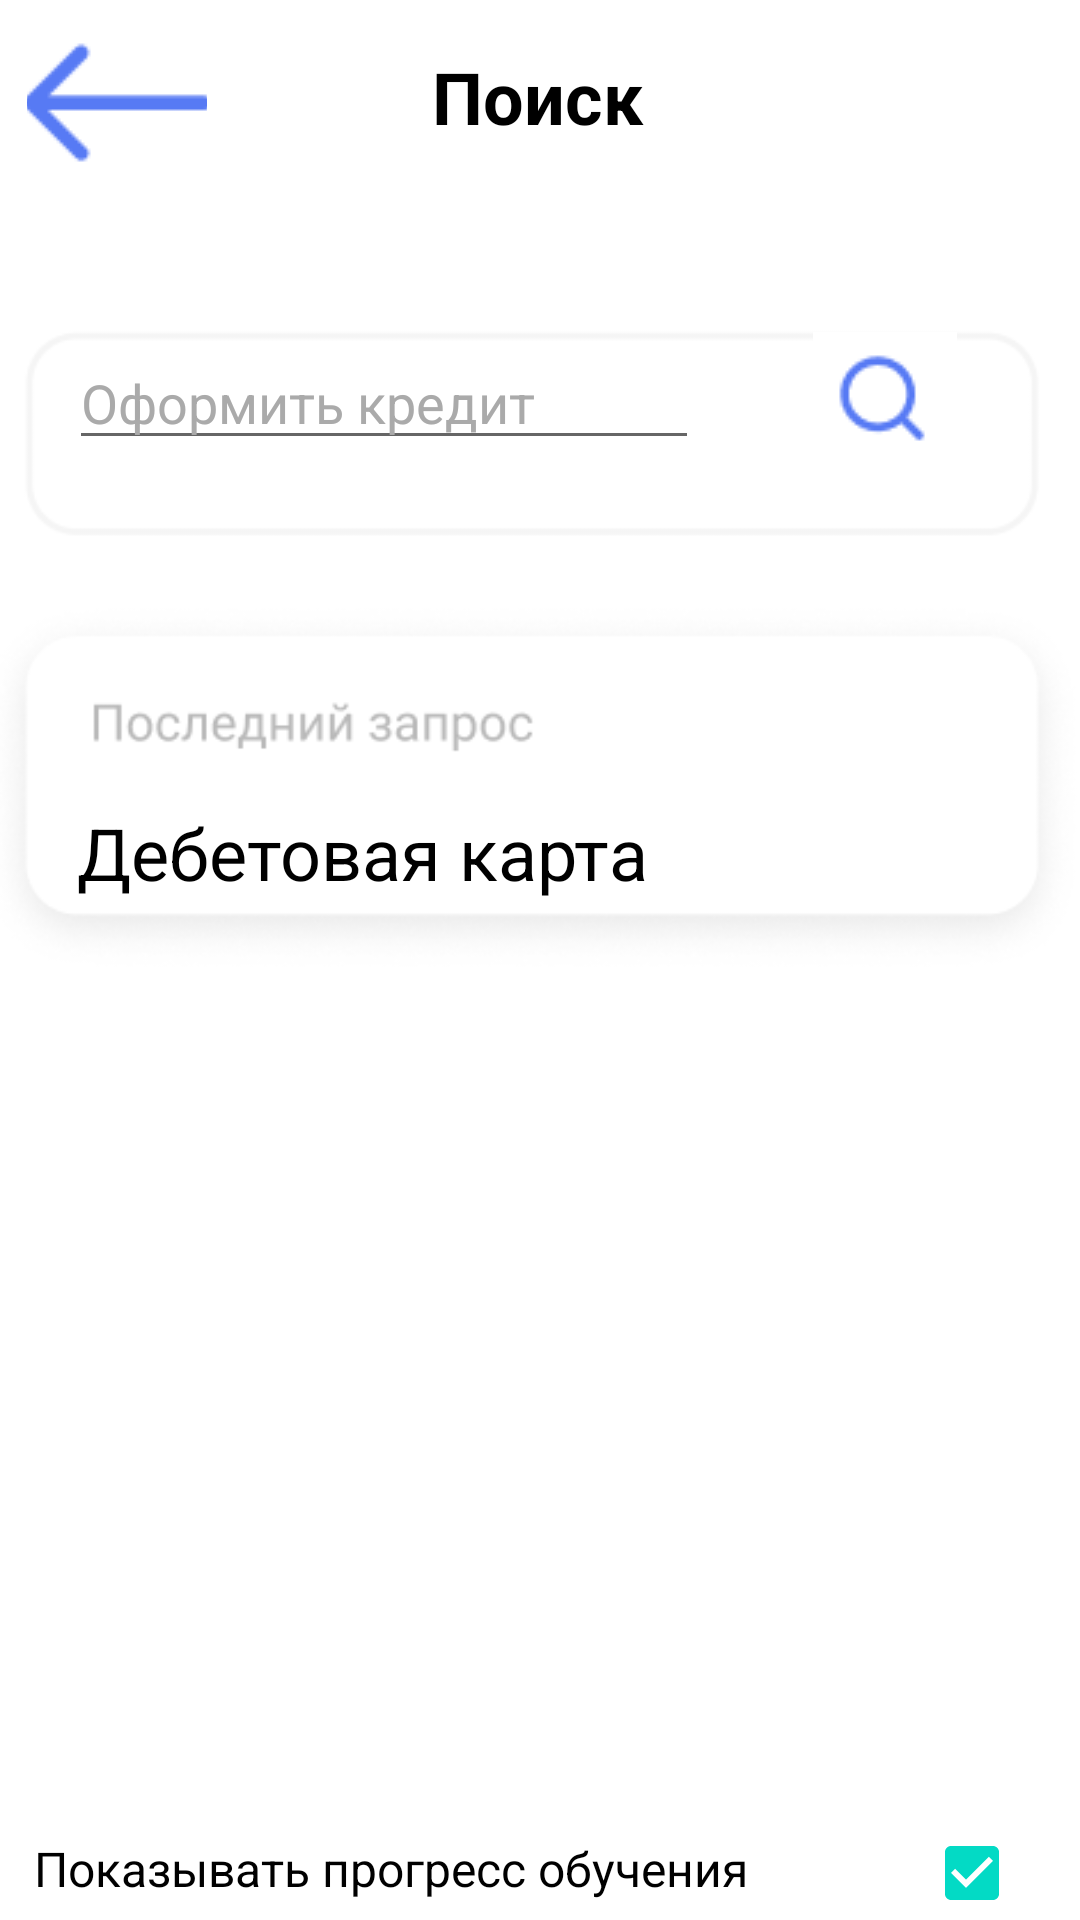

This screen was rendered from an Android layout file. Write that file and the resources it references.
<!-- AndroidManifest.xml: application theme Theme.Kruchinin23 -->
<!-- res/layout/activity_search.xml -->
<?xml version="1.0" encoding="utf-8"?>
<androidx.constraintlayout.widget.ConstraintLayout xmlns:android="http://schemas.android.com/apk/res/android"
    xmlns:app="http://schemas.android.com/apk/res-auto"
    xmlns:tools="http://schemas.android.com/tools"
    android:layout_width="match_parent"
    android:layout_height="match_parent"
    tools:context=".Search">

    <ImageButton
        android:id="@+id/imageButton6"
        android:layout_width="60dp"
        android:layout_height="50dp"
        android:layout_marginStart="9dp"
        android:layout_marginTop="11dp"
        android:onClick="BackToArea"
        android:src="@drawable/back"
        app:layout_constraintStart_toStartOf="parent"
        app:layout_constraintTop_toTopOf="parent"
        tools:srcCompat="@drawable/back" />

    <TextView
        android:id="@+id/textView7"
        android:layout_width="wrap_content"
        android:layout_height="wrap_content"
        android:layout_marginTop="16dp"
        android:text="Поиск"
        android:textColor="@color/black"
        android:textSize="24sp"
        android:textStyle="bold"
        app:layout_constraintEnd_toEndOf="parent"
        app:layout_constraintHorizontal_bias="0.498"
        app:layout_constraintStart_toStartOf="parent"
        app:layout_constraintTop_toTopOf="parent" />

    <ImageView
        android:id="@+id/imageView3"
        android:layout_width="wrap_content"
        android:layout_height="wrap_content"
        android:layout_marginTop="7dp"
        app:layout_constraintEnd_toEndOf="parent"
        app:layout_constraintStart_toStartOf="parent"
        app:layout_constraintTop_toBottomOf="@+id/textView7"
        app:srcCompat="@drawable/credit" />

    <TextView
        android:id="@+id/textView8"
        android:layout_width="wrap_content"
        android:layout_height="wrap_content"
        android:layout_marginTop="268dp"
        android:text="Дебетовая карта"
        android:textColor="@color/black"
        android:textSize="24sp"
        app:layout_constraintEnd_toEndOf="parent"
        app:layout_constraintHorizontal_bias="0.151"
        app:layout_constraintStart_toStartOf="parent"
        app:layout_constraintTop_toTopOf="parent" />

    <TextView
        android:id="@+id/textView11"
        android:layout_width="wrap_content"
        android:layout_height="wrap_content"
        android:layout_marginTop="612dp"
        android:text="Показывать прогресс обучения"
        android:textColor="@color/black"
        android:textSize="16sp"
        app:layout_constraintEnd_toEndOf="parent"
        app:layout_constraintHorizontal_bias="0.093"
        app:layout_constraintStart_toStartOf="parent"
        app:layout_constraintTop_toTopOf="parent" />

    <CheckBox
        android:id="@+id/checkBox"
        android:layout_width="wrap_content"
        android:layout_height="wrap_content"
        android:layout_marginTop="240dp"
        android:layout_marginEnd="4dp"
        android:backgroundTint="#577AF4"
        android:checked="true"
        android:textColorLink="#577AF4"
        app:layout_constraintEnd_toEndOf="parent"
        app:layout_constraintTop_toBottomOf="@+id/imageView3" />

    <TextView
        android:id="@+id/textView10"
        android:layout_width="wrap_content"
        android:layout_height="wrap_content"
        android:layout_marginTop="648dp"
        android:text="Напоминать об обучении"
        android:textColor="@color/black"
        android:textSize="16sp"
        app:layout_constraintEnd_toEndOf="parent"
        app:layout_constraintHorizontal_bias="0.072"
        app:layout_constraintStart_toStartOf="parent"
        app:layout_constraintTop_toTopOf="parent" />

    <TextView
        android:id="@+id/textView9"
        android:layout_width="wrap_content"
        android:layout_height="wrap_content"
        android:layout_marginTop="688dp"
        android:text="Уведомлять об акциях и приложениях"
        android:textColor="@color/black"
        android:textSize="16sp"
        app:layout_constraintEnd_toEndOf="parent"
        app:layout_constraintHorizontal_bias="0.13"
        app:layout_constraintStart_toStartOf="parent"
        app:layout_constraintTop_toTopOf="parent" />

    <CheckBox
        android:id="@+id/checkBox2"
        android:layout_width="wrap_content"
        android:layout_height="wrap_content"
        android:layout_marginTop="272dp"
        android:layout_marginEnd="4dp"
        android:backgroundTint="#577AF4"
        android:checked="true"
        android:textColorLink="#577AF4"
        app:layout_constraintEnd_toEndOf="parent"
        app:layout_constraintTop_toBottomOf="@+id/imageView3" />

    <CheckBox
        android:id="@+id/checkBox3"
        android:layout_width="wrap_content"
        android:layout_height="wrap_content"
        android:layout_marginTop="308dp"
        android:layout_marginEnd="4dp"
        android:backgroundTint="#577AF4"
        android:textColorLink="#577AF4"
        app:layout_constraintEnd_toEndOf="parent"
        app:layout_constraintTop_toBottomOf="@+id/imageView3" />

    <EditText
        android:id="@+id/editTextTextPersonName"
        android:layout_width="wrap_content"
        android:layout_height="wrap_content"
        android:layout_marginTop="112dp"
        android:ems="10"
        android:inputType="textPersonName"
        android:text="Оформить кредит"
        android:textColor="@android:color/darker_gray"
        app:layout_constraintEnd_toStartOf="@+id/imageButton3"
        app:layout_constraintHorizontal_bias="0.383"
        app:layout_constraintStart_toStartOf="parent"
        app:layout_constraintTop_toTopOf="parent" />

    <ImageButton
        android:id="@+id/imageButton3"
        android:layout_width="50dp"
        android:layout_height="50dp"
        android:layout_marginTop="108dp"
        android:layout_marginEnd="40dp"
        android:src="@drawable/search"
        app:layout_constraintEnd_toEndOf="parent"
        app:layout_constraintTop_toTopOf="parent"
        tools:srcCompat="@drawable/search" />

</androidx.constraintlayout.widget.ConstraintLayout>
<!-- resources referenced by this layout -->
<resources>
  <!-- drawable back: png bitmap (drawable, 16406 bytes) -->
  <!-- drawable credit: png bitmap (drawable, 431934 bytes) -->
  <!-- drawable search: png bitmap (drawable, 6534 bytes) -->
  <style name="Theme.Kruchinin23" parent="Theme.MaterialComponents.DayNight.DarkActionBar">
          
          <item name="colorPrimary">@color/purple_500</item>
          <item name="colorPrimaryVariant">@color/purple_700</item>
          <item name="colorOnPrimary">@color/white</item>
          
          <item name="colorSecondary">@color/teal_200</item>
          <item name="colorSecondaryVariant">@color/teal_700</item>
          <item name="colorOnSecondary">@color/black</item>
          
          <item name="android:statusBarColor">?attr/colorPrimaryVariant</item>
          
      </style>
  <!-- not gathered from this repository: default colours our renderer supplied (Android Studio template values) -->
  <color name="purple_500">#FF6200EE</color>
  <color name="purple_700">#FF3700B3</color>
  <color name="teal_200">#FF03DAC5</color>
  <color name="teal_700">#FF018786</color>
  <color name="black">#FF000000</color>
  <color name="white">#FFFFFFFF</color>
</resources>
